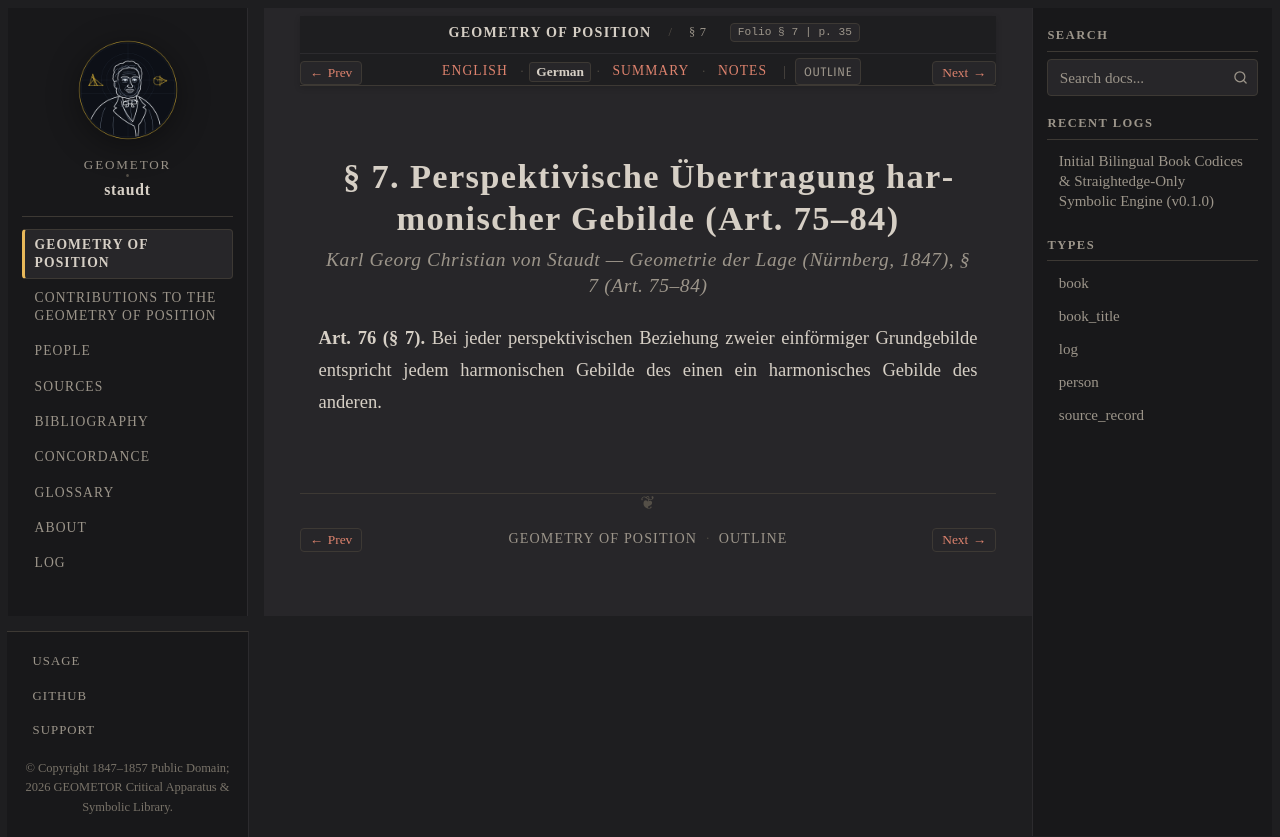

repository: geometor/staudt · page: geometrie_der_lage/sec_07/de.html · generator: sphinx

:layout: book
:canonical_id: § 7
:breadcrumb_title: § 7
:order: 8
:folio: § 7
:tracks: English: index | German: de | Summary: summary | Notes: notes

.. _geometrie-sec_07-de:

.. folio:: § 7
   :page: 35

§ 7. Perspektivische Übertragung harmonischer Gebilde (Art. 75–84)
==================================================================

.. rubric:: Karl Georg Christian von Staudt — *Geometrie der Lage* (Nürnberg, 1847), § 7 (Art. 75–84)

**Art. 76 (§ 7).** Bei jeder perspektivischen Beziehung zweier einförmiger Grundgebilde entspricht jedem harmonischen Gebilde des einen ein harmonisches Gebilde des anderen.
